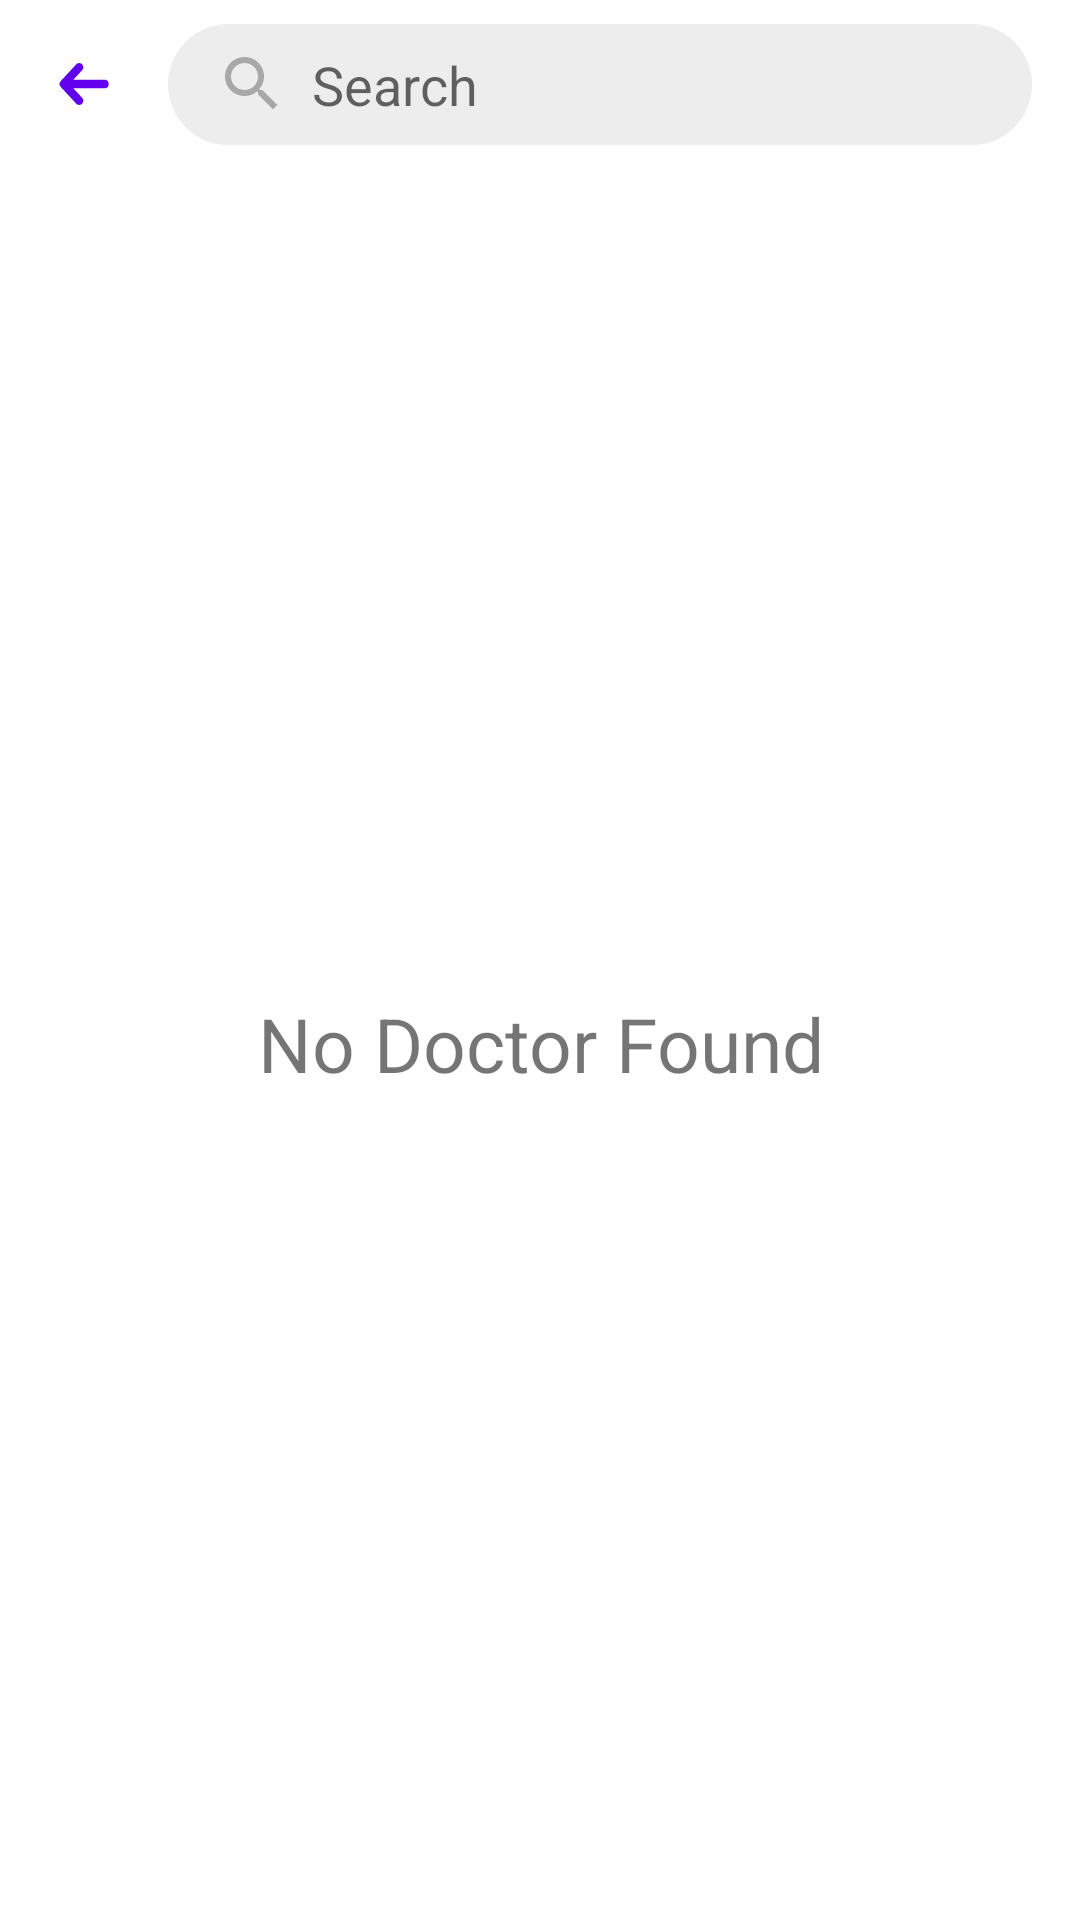

Reconstruct the res/layout file that produces this screen, plus the resources it refers to.
<!-- AndroidManifest.xml: application theme AppTheme -->
<!-- res/layout/fragment_doctors_search.xml -->
<?xml version="1.0" encoding="utf-8"?>
<androidx.constraintlayout.widget.ConstraintLayout xmlns:android="http://schemas.android.com/apk/res/android"
    xmlns:app="http://schemas.android.com/apk/res-auto"
    xmlns:tools="http://schemas.android.com/tools"
    android:layout_width="match_parent"
    android:layout_height="match_parent">

    <include
        android:id="@+id/searchRoot"
        layout="@layout/content_search"
        android:layout_width="match_parent"
        android:layout_height="?attr/actionBarSize"
        app:layout_constraintEnd_toEndOf="parent"
        app:layout_constraintStart_toStartOf="parent"
        app:layout_constraintTop_toTopOf="parent" />

    <androidx.recyclerview.widget.RecyclerView
        android:id="@+id/searchDoctorRecyclerView"
        android:layout_width="@dimen/size_0dp"
        android:layout_height="@dimen/size_0dp"
        android:layout_marginTop="8dp"
        android:visibility="gone"
        app:layout_constraintBottom_toBottomOf="parent"
        app:layout_constraintEnd_toEndOf="parent"
        app:layout_constraintStart_toStartOf="parent"
        app:layout_constraintTop_toBottomOf="@+id/searchRoot"
        tools:listitem="@layout/vh_doctor_list" />

    <TextView
        android:id="@+id/searchNoDoctor"
        android:layout_width="@dimen/size_0dp"
        android:layout_height="@dimen/size_0dp"
        android:gravity="center"
        android:text="@string/no_doctor_found"
        android:textSize="25sp"
        app:layout_constraintBottom_toBottomOf="parent"
        app:layout_constraintEnd_toEndOf="parent"
        app:layout_constraintStart_toStartOf="parent"
        app:layout_constraintTop_toBottomOf="@+id/searchRoot" />
</androidx.constraintlayout.widget.ConstraintLayout>
<!-- res/layout/content_search.xml (included above) -->
<?xml version="1.0" encoding="utf-8"?>
<com.google.android.material.appbar.AppBarLayout xmlns:android="http://schemas.android.com/apk/res/android"
    xmlns:app="http://schemas.android.com/apk/res-auto"
    xmlns:tools="http://schemas.android.com/tools"
    android:id="@+id/appBarLayout"
    android:layout_width="match_parent"
    android:layout_height="?attr/actionBarSize"
    android:backgroundTint="@android:color/white">

    <androidx.constraintlayout.widget.ConstraintLayout
        android:layout_width="match_parent"
        android:layout_height="match_parent">

        <ImageView
            android:id="@+id/backSearch"
            android:layout_width="wrap_content"
            android:layout_height="wrap_content"
            android:visibility="visible"
            app:layout_constraintBottom_toBottomOf="parent"
            app:layout_constraintStart_toStartOf="parent"
            app:layout_constraintTop_toTopOf="parent"
            app:srcCompat="@drawable/ic_back" />


        <androidx.appcompat.widget.AppCompatEditText
            android:id="@+id/doctorSearchEditText"
            android:layout_width="@dimen/size_0dp"
            android:layout_height="wrap_content"
            android:layout_marginEnd="16dp"
            android:background="@drawable/bg_search_bottom_sheet"
            android:drawableStart="@drawable/ic_search"
            android:drawablePadding="8dp"
            android:hint="@string/search_label"
            android:inputType="text"
            android:maxLines="1"
            android:paddingStart="16dp"
            android:paddingTop="8dp"
            android:paddingEnd="16dp"
            android:paddingBottom="8dp"
            app:layout_constraintBottom_toBottomOf="@+id/backSearch"
            app:layout_constraintEnd_toEndOf="parent"
            app:layout_constraintStart_toEndOf="@+id/backSearch"
            app:layout_constraintTop_toTopOf="parent" />


        <ImageView
            android:id="@+id/clearSearch"
            android:layout_width="wrap_content"
            android:layout_height="@dimen/size_0dp"
            android:padding="8dp"
            android:visibility="gone"
            app:layout_constraintBottom_toBottomOf="@+id/doctorSearchEditText"
            app:layout_constraintEnd_toEndOf="@+id/doctorSearchEditText"
            app:layout_constraintTop_toTopOf="@+id/doctorSearchEditText"
            app:layout_constraintVertical_bias="0.363"
            app:srcCompat="@drawable/ic_close"
            tools:visibility="visible" />

    </androidx.constraintlayout.widget.ConstraintLayout>
</com.google.android.material.appbar.AppBarLayout>
<!-- res/layout/vh_doctor_list.xml (included above) -->
<?xml version="1.0" encoding="utf-8"?>
<com.google.android.material.card.MaterialCardView xmlns:android="http://schemas.android.com/apk/res/android"
    xmlns:app="http://schemas.android.com/apk/res-auto"
    xmlns:tools="http://schemas.android.com/tools"
    android:layout_width="match_parent"
    android:layout_height="wrap_content"
    android:id="@+id/doctorRoot"
    android:layout_margin="4dp"
    app:cardCornerRadius="6dp">

    <androidx.constraintlayout.widget.ConstraintLayout
        android:layout_width="match_parent"
        android:layout_height="match_parent">

        <ImageView
            android:id="@+id/doctorPhoto"
            android:layout_width="0dp"
            android:scaleType="centerCrop"
            android:layout_height="0dp"
            app:layout_constraintBottom_toBottomOf="parent"
            app:layout_constraintDimensionRatio="w,1:1"
            app:layout_constraintStart_toStartOf="parent"
            app:layout_constraintTop_toTopOf="parent"
            app:layout_constraintWidth_percent=".25"
            tools:src="@tools:sample/avatars" />


        <TextView
            android:id="@+id/doctorName"
            android:layout_width="0dp"
            android:layout_height="wrap_content"
            android:layout_marginTop="8dp"
            android:layout_marginEnd="8dp"
            android:ellipsize="end"
            android:gravity="center|start"
            android:maxLines="1"
            android:padding="8dp"
            app:layout_constraintEnd_toStartOf="@+id/rating"
            app:layout_constraintStart_toEndOf="@+id/doctorPhoto"
            app:layout_constraintTop_toTopOf="@+id/doctorPhoto"
            tools:src="@tools:sample/avatars"
            tools:text="@tools:sample/lorem" />

        <TextView
            android:id="@+id/doctorAddress"
            android:layout_width="0dp"
            android:layout_height="wrap_content"
            android:gravity="center|start"
            android:maxLines="3"
            android:padding="8dp"
            app:layout_constraintBottom_toBottomOf="@+id/doctorPhoto"
            app:layout_constraintEnd_toEndOf="@+id/rating"
            app:layout_constraintStart_toEndOf="@+id/doctorPhoto"
            app:layout_constraintTop_toBottomOf="@+id/doctorName"
            app:layout_constraintVertical_bias="0.0"
            tools:src="@tools:sample/avatars"
            tools:text="@tools:sample/lorem" />

        <include
            android:id="@+id/rating"
            layout="@layout/content_rating"
            android:layout_width="wrap_content"
            android:layout_height="wrap_content"
            android:layout_marginTop="4dp"
            android:layout_marginEnd="8dp"
            app:layout_constraintEnd_toEndOf="parent"
            app:layout_constraintTop_toTopOf="parent" />
    </androidx.constraintlayout.widget.ConstraintLayout>
</com.google.android.material.card.MaterialCardView>
<!-- res/layout/content_rating.xml (included above) -->
<?xml version="1.0" encoding="utf-8"?>
<androidx.constraintlayout.widget.ConstraintLayout xmlns:android="http://schemas.android.com/apk/res/android"
    xmlns:app="http://schemas.android.com/apk/res-auto"
    xmlns:tools="http://schemas.android.com/tools"
    android:layout_width="wrap_content"
    android:layout_height="wrap_content">

    <androidx.appcompat.widget.AppCompatRatingBar
        android:id="@+id/ratingBar"
        style="?android:attr/ratingBarStyleSmall"
        android:layout_width="wrap_content"
        android:layout_height="wrap_content"
        android:layout_marginEnd="4dp"
        app:layout_constraintBottom_toBottomOf="parent"
        app:layout_constraintEnd_toStartOf="@+id/review"
        app:layout_constraintHorizontal_bias="1.0"
        app:layout_constraintStart_toStartOf="parent"
        app:layout_constraintTop_toTopOf="parent" />

    <TextView
        android:id="@+id/review"
        android:layout_width="wrap_content"
        android:layout_height="0dp"
        android:layout_marginEnd="4dp"
        android:gravity="center"
        app:layout_constraintBottom_toBottomOf="@+id/avatar"
        app:layout_constraintEnd_toStartOf="@+id/avatar"
        app:layout_constraintTop_toTopOf="@+id/avatar"
        tools:text="10" />

    <ImageView
        android:id="@+id/avatar"
        android:layout_width="wrap_content"
        android:layout_height="wrap_content"
        android:src="@drawable/ic_person"
        app:layout_constraintBottom_toBottomOf="@+id/ratingBar"
        app:layout_constraintEnd_toEndOf="parent"
        app:layout_constraintTop_toTopOf="@+id/ratingBar" />
</androidx.constraintlayout.widget.ConstraintLayout>
<!-- resources referenced by this layout -->
<resources>
  <dimen name="size_0dp">0dp</dimen>
  <!-- drawable bg_search_bottom_sheet (drawable) -->
  <?xml version="1.0" encoding="utf-8"?>
  <shape xmlns:android="http://schemas.android.com/apk/res/android">
  
      <solid android:color="@color/superLightGrey" />
      <corners android:radius="90dp" />
  </shape>
  <!-- drawable ic_back (drawable) -->
  <vector xmlns:android="http://schemas.android.com/apk/res/android"
      android:width="56dp"
      android:height="56dp"
      android:viewportWidth="56"
      android:viewportHeight="56">
      <path
          android:fillAlpha="0"
          android:fillColor="@color/colorPrimary"
          android:pathData="M6,0L50,0A6,6 0,0 1,56 6L56,50A6,6 0,0 1,50 56L6,56A6,6 0,0 1,0 50L0,6A6,6 0,0 1,6 0z"
          android:strokeAlpha="0" />
      <path
          android:fillColor="@color/colorPrimary"
          android:pathData="M34.891,26.56L24.456,26.56l2.879,-3.1a1.521,1.521 0,0 0,0 -2.035,1.28 1.28,0 0,0 -0.945,-0.423h0a1.283,1.283 0,0 0,-0.946 0.422l-5.162,5.56a1.521,1.521 0,0 0,0 2.035l5.163,5.56a1.283,1.283 0,0 0,0.946 0.422h0a1.28,1.28 0,0 0,0.945 -0.422,1.521 1.521,0 0,0 0,-2.035l-2.88,-3.1L34.891,29.444a1.444,1.444 0,0 0,0 -2.88Z" />
  </vector>
  <!-- drawable ic_close (drawable) -->
  <vector xmlns:android="http://schemas.android.com/apk/res/android"
      android:width="24dp"
      android:height="24dp"
      android:viewportWidth="24.0"
      android:viewportHeight="24.0">
      <path
          android:fillColor="@color/lightGrey"
          android:pathData="M19,6.41L17.59,5 12,10.59 6.41,5 5,6.41 10.59,12 5,17.59 6.41,19 12,13.41 17.59,19 19,17.59 13.41,12z" />
  </vector>
  <!-- drawable ic_person (drawable) -->
  <?xml version="1.0" encoding="UTF-8" standalone="no"?>
  <vector xmlns:android="http://schemas.android.com/apk/res/android"
      android:height="24dp"
      android:viewportHeight="24.0"
      android:viewportWidth="24.0"
      android:width="24dp">
      <path
          android:fillColor="#000000"
          android:pathData="M12,12c2.21,0 4,-1.79 4,-4s-1.79,-4 -4,-4 -4,1.79 -4,4 1.79,4 4,4zM12,14c-2.67,0 -8,1.34 -8,4v2h16v-2c0,-2.66 -5.33,-4 -8,-4z" />
  </vector>
  <!-- drawable ic_search (drawable) -->
  <?xml version="1.0" encoding="utf-8"?>
  <vector xmlns:android="http://schemas.android.com/apk/res/android"
      android:width="24dp"
      android:height="24dp"
      android:viewportWidth="24"
      android:viewportHeight="24">
  
      <path
          android:fillColor="@color/lightGrey"
          android:pathData="M15.5 14h-0.79l-0.28-0.27C15.41 12.59 16 11.11 16 9.5 16 5.91 13.09 3 9.5 3S3 5.91 3 9.5 5.91 16 9.5 16c1.61 0 3.09-0.59 4.23-1.57l0.27 0.28 v0.79l5 4.99L20.49 19l-4.99-5zm-6 0C7.01 14 5 11.99 5 9.5S7.01 5 9.5 5 14 7.01 14 9.5 11.99 14 9.5 14z" />
  </vector>
  <string name="no_doctor_found">No Doctor Found</string>
  <string name="search_label">Search</string>
  <style name="AppTheme" parent="Theme.MaterialComponents.Light.NoActionBar">
          
          <item name="colorPrimary">@color/colorPrimary</item>
          <item name="colorPrimaryDark">@color/colorPrimaryDark</item>
          <item name="colorAccent">@color/colorAccent</item>
          <item name="android:windowDisablePreview">true</item>
          <item name="android:windowIsTranslucent">true</item>
      </style>
  <color name="superLightGrey">#ededed</color>
  <color name="colorPrimary">#6200EE</color>
  <color name="lightGrey">#A8A8A8</color>
  <color name="colorPrimaryDark">#3700B3</color>
  <color name="colorAccent">#03DAC5</color>
</resources>
